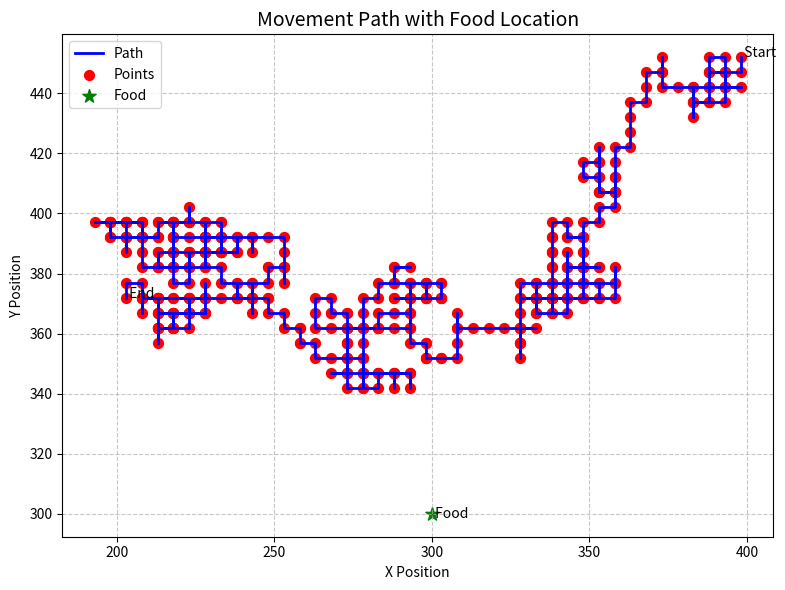

Generate this figure with matplotlib:
import matplotlib.pyplot as plt
import math

PathMemory = [398, 452, 398, 447, 393, 447, 388, 447, 393, 447, 393, 442, 398, 442, 393, 442, 388, 442, 388, 437, 393, 437, 393, 442, 393, 447, 393, 452, 388, 452, 388, 447, 388, 442, 388, 447, 388, 442, 383, 442, 383, 437, 388, 437, 383, 437, 383, 432, 383, 437, 383, 442, 378, 442, 373, 442, 373, 447, 373, 452, 373, 447, 368, 447, 368, 442, 368, 437, 363, 437, 363, 432, 363, 427, 363, 422, 358, 422, 358, 417, 358, 412, 358, 407, 353, 407, 353, 412, 353, 417, 353, 422, 353, 417, 348, 417, 348, 412, 353, 412, 353, 407, 358, 407, 353, 407, 358, 407, 358, 412, 358, 407, 358, 402, 353, 402, 353, 397, 348, 397, 348, 392, 343, 392, 348, 392, 348, 387, 348, 392, 343, 392, 343, 397, 338, 397, 338, 392, 338, 387, 338, 392, 338, 387, 338, 382, 338, 387, 338, 382, 338, 377, 338, 372, 338, 367, 343, 367, 343, 372, 338, 372, 333, 372, 338, 372, 338, 367, 333, 367, 333, 372, 328, 372, 333, 372, 333, 377, 333, 372, 338, 372, 343, 372, 348, 372, 348, 377, 353, 377, 358, 377, 358, 382, 358, 377, 358, 372, 353, 372, 348, 372, 343, 372, 343, 377, 343, 382, 348, 382, 353, 382, 348, 382, 348, 387, 348, 382, 353, 382, 348, 382, 348, 377, 348, 382, 348, 377, 343, 377, 343, 372, 348, 372, 353, 372, 353, 377, 348, 377, 348, 382, 343, 382, 343, 387, 343, 382, 343, 377, 338, 377, 338, 372, 333, 372, 333, 367, 333, 372, 338, 372, 338, 377, 338, 372, 338, 377, 333, 377, 328, 377, 328, 372, 328, 367, 328, 362, 328, 357, 328, 352, 328, 357, 328, 362, 333, 362, 328, 362, 328, 357, 328, 362, 323, 362, 318, 362, 313, 362, 308, 362, 308, 367, 308, 362, 308, 357, 308, 352, 303, 352, 298, 352, 303, 352, 298, 352, 298, 357, 298, 352, 298, 357, 293, 357, 293, 362, 293, 367, 288, 367, 283, 367, 283, 362, 278, 362, 283, 362, 278, 362, 283, 362, 288, 362, 293, 362, 293, 367, 293, 372, 298, 372, 298, 377, 298, 372, 298, 377, 303, 377, 303, 372, 303, 377, 303, 372, 298, 372, 303, 372, 298, 372, 298, 377, 293, 377, 293, 372, 288, 372, 293, 372, 288, 372, 293, 372, 293, 377, 288, 377, 288, 382, 293, 382, 288, 382, 288, 377, 283, 377, 283, 372, 278, 372, 278, 367, 278, 362, 278, 357, 278, 352, 278, 347, 283, 347, 288, 347, 288, 342, 288, 347, 293, 347, 293, 342, 293, 347, 288, 347, 283, 347, 283, 342, 278, 342, 278, 347, 273, 347, 268, 347, 273, 347, 273, 342, 278, 342, 278, 347, 283, 347, 278, 347, 278, 352, 273, 352, 273, 357, 273, 362, 273, 357, 273, 362, 268, 362, 263, 362, 263, 367, 263, 372, 268, 372, 268, 367, 273, 367, 268, 367, 273, 367, 273, 362, 278, 362, 273, 362, 273, 357, 273, 352, 273, 347, 273, 352, 268, 352, 263, 352, 263, 357, 258, 357, 258, 362, 258, 357, 258, 362, 253, 362, 253, 367, 248, 367, 248, 372, 243, 372, 248, 372, 243, 372, 238, 372, 243, 372, 243, 367, 243, 372, 243, 377, 238, 377, 238, 372, 238, 377, 233, 377, 233, 382, 228, 382, 223, 382, 223, 387, 223, 382, 218, 382, 223, 382, 223, 387, 218, 387, 218, 392, 223, 392, 228, 392, 233, 392, 228, 392, 228, 397, 223, 397, 218, 397, 213, 397, 218, 397, 223, 397, 223, 402, 223, 397, 218, 397, 218, 392, 218, 387, 213, 387, 213, 382, 218, 382, 218, 387, 218, 392, 218, 397, 218, 392, 218, 397, 213, 397, 213, 392, 208, 392, 203, 392, 203, 387, 203, 392, 203, 397, 208, 397, 208, 392, 203, 392, 198, 392, 198, 397, 203, 397, 198, 397, 198, 392, 198, 397, 193, 397, 198, 397, 203, 397, 208, 397, 203, 397, 208, 397, 208, 392, 213, 392, 208, 392, 203, 392, 208, 392, 208, 387, 208, 382, 213, 382, 213, 387, 213, 382, 218, 382, 218, 387, 218, 382, 218, 377, 223, 377, 223, 382, 223, 387, 228, 387, 233, 387, 233, 392, 233, 387, 228, 387, 228, 382, 228, 387, 228, 392, 228, 387, 228, 392, 228, 387, 233, 387, 238, 387, 238, 392, 233, 392, 233, 397, 233, 392, 233, 397, 228, 397, 228, 392, 228, 387, 228, 392, 228, 387, 233, 387, 238, 387, 238, 392, 243, 392, 243, 387, 243, 392, 248, 392, 253, 392, 253, 387, 253, 382, 253, 377, 253, 382, 248, 382, 253, 382, 248, 382, 248, 377, 243, 377, 243, 372, 238, 372, 233, 372, 228, 372, 228, 377, 228, 372, 223, 372, 223, 367, 228, 367, 228, 372, 223, 372, 228, 372, 223, 372, 218, 372, 213, 372, 213, 367, 218, 367, 218, 362, 213, 362, 218, 362, 218, 367, 218, 362, 213, 362, 213, 357, 213, 362, 218, 362, 223, 362, 223, 367, 228, 367, 223, 367, 218, 367, 218, 362, 213, 362, 213, 367, 213, 372, 208, 372, 213, 372, 218, 372, 223, 372, 223, 367, 228, 367, 223, 367, 218, 367, 213, 367, 213, 372, 208, 372, 213, 372, 208, 372, 208, 367, 208, 372, 208, 377, 203, 377, 203, 372]

x_coords = PathMemory[::2] 
y_coords = PathMemory[1::2]

food_x, food_y = 300, 300

last_x, last_y = x_coords[-1], y_coords[-1]
distance = math.sqrt((food_x - last_x)**2 + (food_y - last_y)**2)

print(f"Distance from last point ({last_x}, {last_y}) to food: {distance:.2f} units")

plt.figure(figsize=(8, 6))

plt.plot(x_coords, y_coords, 'b-', linewidth=2, label='Path')
plt.scatter(x_coords, y_coords, color='red', s=50, label='Points')

plt.scatter(food_x, food_y, color='green', s=100, label='Food', marker='*')  # Star marker
plt.text(food_x, food_y, ' Food', fontsize=10, va='center')

plt.text(x_coords[0], y_coords[0], ' Start', fontsize=10, ha='left')
plt.text(x_coords[-1], y_coords[-1], ' End', fontsize=10, ha='left')

plt.title('Movement Path with Food Location', fontsize=14)
plt.xlabel('X Position')
plt.ylabel('Y Position')
plt.grid(True, linestyle='--', alpha=0.7)
plt.legend()

plt.tight_layout()
plt.show()
